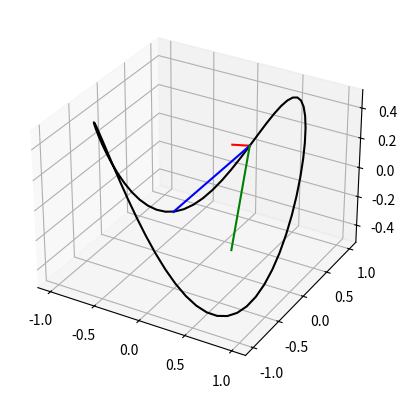

The matplotlib source for this figure:
import numpy as np
import matplotlib.pyplot as plt
from mpl_toolkits.mplot3d import Axes3D

rt = lambda t: np.array([np.sin(t), np.cos(t), np.sin(t)*np.cos(t)])
rt1 = lambda t: np.array([np.cos(t), -np.sin(t), -np.sin(t)**2 + np.cos(t)**2])
rt2 = lambda t: np.array([-np.sin(t), -np.cos(t), -2*np.sin(t)*-np.cos(t) + 2*np.cos(t)*-np.sin(t)])

norm = lambda x: np.sqrt(np.sum([i**2 for i in x]))

angle = lambda x, y: np.arccos(np.dot(x, y)/(norm(x)*norm(y)))*(180/np.pi)


r = np.arange(0, 2*np.pi+np.pi/32, np.pi/32)

R = rt(r).T

def T(t):
    h = rt1(t)
    return h / norm(h)

def N(t):
    h = rt2(t) - (np.dot(rt1(t), rt2(t))/norm(rt1(t)))*rt1(t)
    return h / norm(h)

def B(t):
    cs = np.cross(rt1(t), rt2(t))
    return cs / norm(cs)

def line(x0, x1, x2, y0, y1, y2, n=20):
    d0 = (y0 - x0)/(n - 1)
    d1 = (y1 - x1)/(n - 1)
    d2 = (y2 - x2)/(n - 1)
    cx = lambda a, dt: np.array([a + i*dt for i in range(n)])
    return cx(x0, d0), cx(x1, d1), cx(x2, d2)

scale = 0.5

fig = plt.figure()
ax = fig.add_subplot(111, projection='3d')

for t in r:
    tx, ty, tz = scale*T(t)
    nx, ny, nz = scale*N(t)
    bx, by, bz = scale*B(t)

    ax.cla()
    ax.plot(R[:, 0], R[:, 1], R[:, 2], color='black')

    r0, r1, r2 = rt(t)

    tsx, tsy, tsz = line(r0, r1, r2, tx, ty, tz)
    nsx, nsy, nsz = line(r0, r1, r2, nx, ny, nz)
    bsx, bsy, bsz = line(r0, r1, r2, bx, by, bz)

    ax.plot(tsx, tsy, tsz, color='red')
    ax.plot(nsx, nsy, nsz, color='blue')
    ax.plot(bsx, bsy, bsz, color='green')

    plt.pause(0.0004)
    


plt.show()







    
